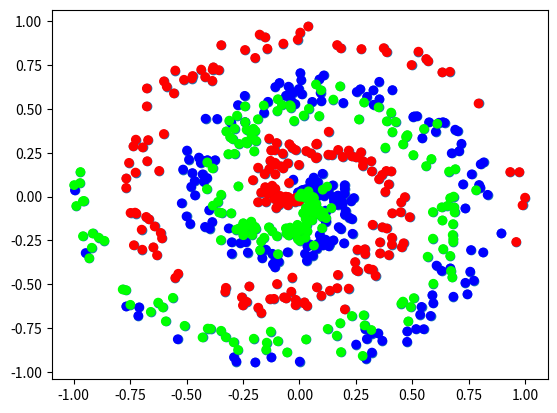

The script that saved this image:
# cteate a data set for use
#https://cs231n.github.io-neural-network-case-study/

import numpy as np
np.random.seed(0)

def create_data(points, classes):
	X = np.zeros((points * classes, 2))
	y = np.zeros((points)*classes, dtype='uint8')
	for class_number in range(classes):
		ix = range(points * class_number, points * ( class_number +1))
		r = np.linspace(0.0, 1, points) #radius
		t = np.linspace(class_number*4, (class_number+1)*4, points) + np.random.randn(points)*0.2
		X[ix] = np.c_[r*np.sin(t*2.5), r*np.cos(t*2.5)]
		y[ix] = class_number
	return X, y
	
import  matplotlib
from matplotlib import pyplot as plt # now it works

print("print plots...")
X, y = create_data(200,3)
#print(X,"\ny:\n", y)
plt.scatter(X[:, 0], X[:, 1])
plt.show()

plt.scatter(X[:,0], X[:,1], c=y, cmap="brg") #different colors not showing 
plt.show()
print("Plot done")

		
	
	
	